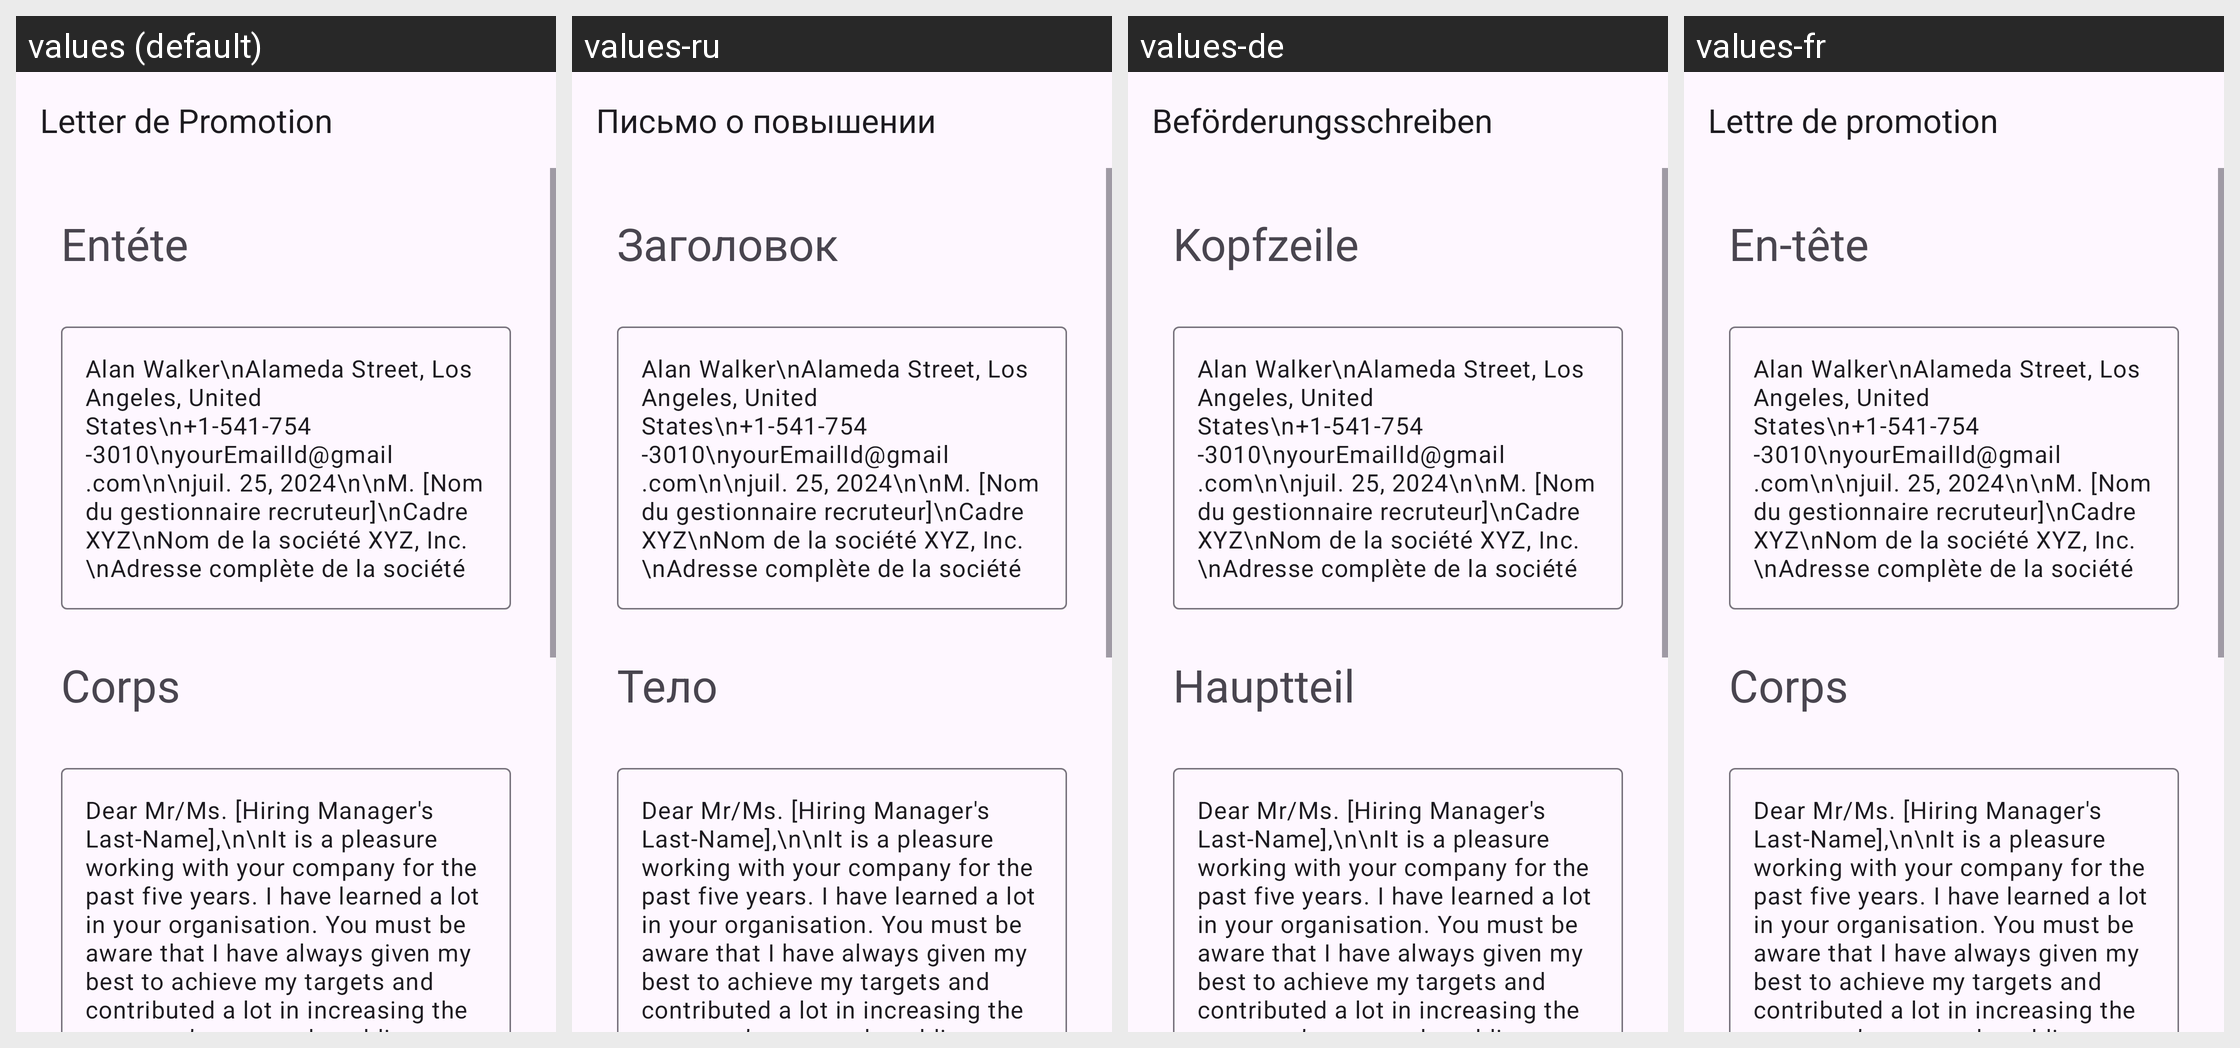

For this localized Android screen grid, give each drawn string resource with its value in every locale shown.
Android screen res/layout/activity_senior_manager_promotion.xml rendered under 4 locales, left to right: values (default), values-ru, values-de, values-fr. Device: Nexus 5 (rendered at 1080×1920; each locale shown at half size, 540×960, under a caption strip naming it); theme Theme.App_creat_profesionell_cv.
Other locales in the repository, not shown: values-en, values-it.
Strings drawn on this screen, with the default value and each locale's value (text and hints the layout hard-codes, and strings that could not be matched under every locale, appear in the picture but are not listed):

letter_de_promotion
  values: Letter de Promotion
  values-ru: Письмо о повышении
  values-de: Beförderungsschreiben
  values-fr: Lettre de promotion

ent_te
  values: Entéte
  values-ru: Заголовок
  values-de: Kopfzeile
  values-fr: En-tête

corps
  values: Corps
  values-ru: Тело
  values-de: Hauptteil
  values-fr: Corps
